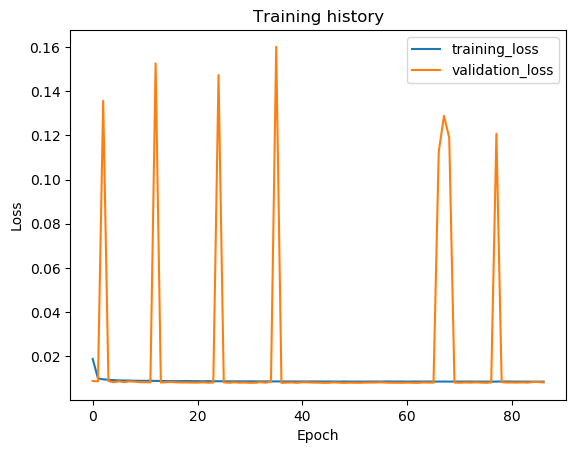

Source data for this figure (header and first rows):
epoch, train_loss, val_loss, val_f1
1, 0.01879, 0.00881, 0.9753
2, 0.01001, 0.008599, 0.9748
3, 0.009546, 0.1357, 0.7534
4, 0.009341, 0.008783, 0.9769
5, 0.009183, 0.008225, 0.9776
6, 0.009082, 0.008673, 0.977
7, 0.009012, 0.00825, 0.9777
8, 0.009002, 0.008638, 0.9768
9, 0.008902, 0.008482, 0.977
10, 0.008897, 0.008238, 0.9776
11, 0.008874, 0.00823, 0.9776
12, 0.008889, 0.008198, 0.9776
13, 0.008832, 0.1526, 0.7534
14, 0.008789, 0.008082, 0.9777
15, 0.008759, 0.008261, 0.9773
16, 0.008732, 0.00833, 0.9772
17, 0.008742, 0.00818, 0.9776
18, 0.008738, 0.008107, 0.9776
19, 0.008814, 0.008133, 0.9776
20, 0.008729, 0.008046, 0.9775
21, 0.008715, 0.008045, 0.9777
22, 0.008684, 0.008201, 0.9776
23, 0.008732, 0.008045, 0.9783
24, 0.008679, 0.008073, 0.9776
25, 0.008678, 0.1473, 0.7536
26, 0.008663, 0.008181, 0.9778
27, 0.00864, 0.007999, 0.9777
28, 0.008649, 0.008175, 0.9776
29, 0.00864, 0.008018, 0.9778
30, 0.008629, 0.008108, 0.9775
31, 0.008645, 0.007962, 0.9779
32, 0.008625, 0.007998, 0.9777
33, 0.008619, 0.00827, 0.9774
34, 0.008616, 0.008028, 0.9776
35, 0.008609, 0.008481, 0.9769
36, 0.008619, 0.1601, 0.7535
37, 0.00858, 0.007923, 0.9779
38, 0.008586, 0.008051, 0.9761
39, 0.008598, 0.008128, 0.9775
40, 0.00857, 0.007961, 0.9778
41, 0.00859, 0.008223, 0.9773
42, 0.008568, 0.008159, 0.9776
43, 0.00859, 0.008057, 0.9777
44, 0.008575, 0.008048, 0.9777
45, 0.008563, 0.007939, 0.9784
46, 0.00857, 0.007995, 0.978
47, 0.00856, 0.00818, 0.9771
48, 0.008539, 0.008028, 0.9777
49, 0.008582, 0.007949, 0.9777
50, 0.00854, 0.008025, 0.9777
51, 0.008531, 0.008004, 0.9777
52, 0.008524, 0.007966, 0.9778
53, 0.008536, 0.008081, 0.9762
54, 0.00855, 0.008086, 0.9778
55, 0.00855, 0.008073, 0.9776
56, 0.008541, 0.008183, 0.9776
57, 0.008613, 0.00805, 0.9776
58, 0.00857, 0.007989, 0.9777
59, 0.008567, 0.008005, 0.9777
60, 0.008577, 0.007981, 0.9778
... 27 more rows
